pico-8 play session: hold ← + tap ❎

[t = 1 s] hold ← ~1s, tap ❎ ~2×
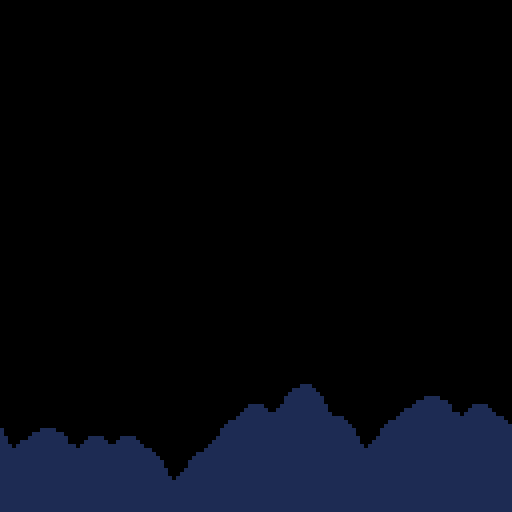
[t = 4 s] hold ← ~4s, tap ❎ ~7×
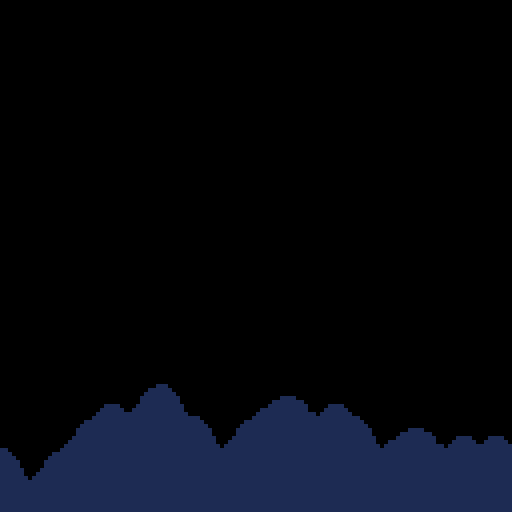

pico-8 cartridge
version 16
__lua__
-- ==========
-- init
-- ===================
function _init()
	init_parallax()
end

-- ==========
-- draw
-- ===================

function _draw()
	cls()
	rectfill(0,0,128,128,0)
	
	--draw static far bg starfield,
	--drawn twice with offset for
	--variation from parallax bg
	map(0,0,0,-64,16,16)
	//map(0,0,0,64,16,16)
	draw_parallax()
end

-- ==========
-- update
-- ===================

function _update()
	update_parallax()
end

-- ==========
-- parallax
-- ===================
-- original parallax code by
-- [redacted]
-- cart: 25597
--
-- slightly modified for my
-- usecase :)
function init_parallax()
	--tables to hold map pieces
	//map_bg={} --bg layer 1
	map_mg={}	--mg layer 2
	map_fg={} --fg layer 3
	
	--spawn initial map. index i
	--creates copy of map at right
	--of screen, ready to move into
	--view.
	for i=0,1 do
		//spawn_map(i*128,0,1)
		spawn_map(i*128,0,2)
		spawn_map(i*128,0,3)
	end
end

function update_parallax()
	//foreach(map_bg,update_map)
	foreach(map_mg,update_map)
	foreach(map_fg,update_map)
end

function draw_parallax()
		//foreach(map_bg,draw_map)
		foreach(map_mg,draw_map)
		foreach(map_fg,draw_map)
end

function update_map(m)
	m.x-=m.l --move map to left
	
	--if map off edge of screen
	if m.x<-128 then
		if m.l==1 then
			del(map_bg,m) --delete map
		end
		if m.l==2 then
			del(map_mg,m) --delete map
		end
		if m.l==3 then
			del(map_fg,m)
		end
		--add new map to right
		spawn_map(16*8,0,m.l)
	end
end

function spawn_map(x,y,l)
	local m={}
	m.x=x
	m.y=y
	m.l=l
	--add map bit to correct layer
	//if l==1 then
	//	add(map_bg,m)
	//end
	if l==2 then
		add(map_mg,m)
	end
	if l==3 then
		add(map_fg,m)
	end
end

function draw_map(m)
	//if m.l==1 then
	//	map(0,0,m.x,m.y,16,16)
	//end
	if m.l==2 then
		map(16,0,m.x,m.y,16,16)
	end
	if m.l==3 then
		map(32,0,m.x,m.y,16,16)
	end
end
__gfx__
00000000111111110000000000000001110000000000000000000000000000000000000000000000000000000000000000000000000000000000000000000000
00000000111111110000000000000111111000000000000000000000000000000000000000000000000000000000000000000000000000000000000000000000
00000000111111110000000000001111111100000000000000000000000000000000000000000000000000000000000000000000000000000000000000000000
00000000111111110000000000011111111110000000001111000000000000000000000000000000000000000000000000000000000000000000000000000000
00000000111111110000000000011111111110000000111111110000000000000000000000000000000000000000000000000000000000000000000000000000
00000000111111110011110000111111111111000001111111111000000000000000000000000000000000000000000000000000000000000000000000000000
00000000111111110111111001111111111111000111111111111000000000000000000000000000000000000000000000000000000000000000000000000000
00000000111111111111111111111111111111101111111111111110000000000000000000000000000000000000000000000000000000000000000000000000
__map__
0000000000000000000000000000000013000000000000000000000000000000000000000000000000000000000000000000000000000000000000000000000000000000000000000000000000000000000000000000000000000000000000000000000000000000000000000000000000000000000000000000000000000000
0000000000000000000000000000000000000000000000000000000000000000000000000000000000000000000000000000000000000000000000000000000000000000000000000000000000000000000000000000000000000000000000000000000000000000000000000000000000000000000000000000000000000000
0000000000000000000000000000000000000000000000000000000000000000000000000000000000000000000000000000000000000000000000000000000000000000000000000000000000000000000000000000000000000000000000000000000000000000000000000000000000000000000000000000000000000000
0000000000000000000000000000000000000000000000000000000000000000000000000000000000000000000000000000000000000000000000000000000000000000000000000000000000000000000000000000000000000000000000000000000000000000000000000000000000000000000000000000000000000000
0000000000000000000000000000000000000000000000000000000000000000000000000000000000000000000000000000000000000000000000000000000000000000000000000000000000000000000000000000000000000000000000000000000000000000000000000000000000000000000000000000000000000000
0000000000000000000000000000000000000000000000000000000000000000000000000000000000000000000000000000000000000000000000000000000000000000000000000000000000000000000000000000000000000000000000000000000000000000000000000000000000000000000000000000000000000000
0023000000000000000000000000000000001300000000000000000000000000000000000000000000000000000000000000000000000000000000000000000000000000000000000000000000000000000000000000000000000000000000000000000000000000000000000000000000000000000000000000000000000000
0023000000000000000000000000000000000000000000000000000000000000000000000000000000000000000000000000000000000000000000000000000000000000000000000000000000000000000000000000000000000000000000000000000000000000000000000000000000000000000000000000000000000000
2300000000000000000000000000000013000000000000000000000000000000000000000000000000000000000000000000000000000000000000000000000000000000000000000000000000000000000000000000000000000000000000000000000000000000000000000000000000000000000000000000000000000000
2300000000000000000000000000000000000000000000000000000000000000000000000000000000000000000000000000000000000000000000000000000000000000000000000000000000000000000000000000000000000000000000000000000000000000000000000000000000000000000000000000000000000000
0000000000000000000000000000000000000000000000000000000000000000000000000000000000000000000000000000000000000000000000000000000000000000000000000000000000000000000000000000000000000000000000000000000000000000000000000000000000000000000000000000000000000000
0000000000000000000000000000000000000000000000000000000000000000000000000000000000000000000000000000000000000000000000000000000000000000000000000000000000000000000000000000000000000000000000000000000000000000000000000000000000000000000000000000000000000000
0000000000000000000000000000000000000000000203040000050602000000000000000000000000000000000000000000000000000000000000000000000000000000000000000000000000000000000000000000000000000000000000000000000000000000000000000000000000000000000000000000000000000000
0000000000000000000000000000000002020000030101010403010101040506000000000000000000000000000000000000000000000000000000000000000000000000000000000000000000000000000000000000000000000000000000000000000000000000000000000000000000000000000000000000000000000000
0000000000000000000000000000000001010403010101010101010101010101000000000000000000000000000000000000000000000000000000000000000000000000000000000000000000000000000000000000000000000000000000000000000000000000000000000000000000000000000000000000000000000000
0000000000000000000000000000000001010101010101010101010101010101000000000000000000000000000000000000000000000000000000000000000000000000000000000000000000000000000000000000000000000000000000000000000000000000000000000000000000000000000000000000000000000000
